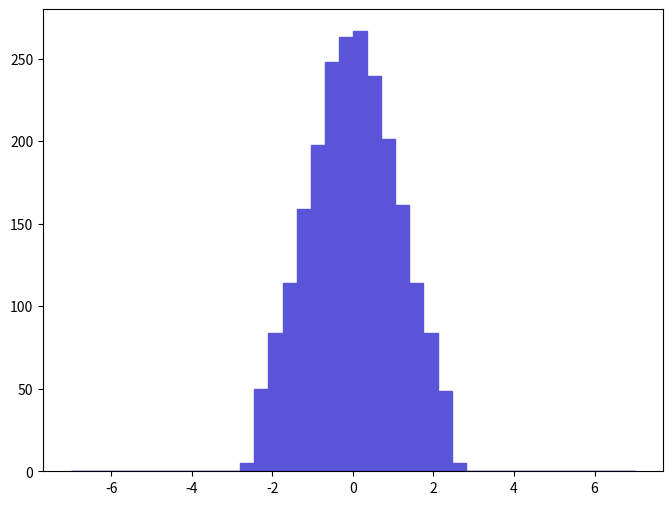

Here is the Python script that generated this plot: (Note: this script raises an exception after producing the figure.)
def selection_10():

    # Library import
    import numpy
    import matplotlib
    import matplotlib.pyplot   as plt
    import matplotlib.gridspec as gridspec

    # Library version
    matplotlib_version = matplotlib.__version__
    numpy_version      = numpy.__version__

    # Histo binning
    xBinning = numpy.linspace(-7.0,7.0,41,endpoint=True)

    # Creating data sequence: middle of each bin
    xData = numpy.array([-6.825,-6.475,-6.125,-5.775,-5.425,-5.075,-4.725,-4.375,-4.025,-3.675,-3.325,-2.975,-2.625,-2.275,-1.925,-1.575,-1.225,-0.875,-0.525,-0.175,0.175,0.525,0.875,1.225,1.575,1.925,2.275,2.625,2.975,3.325,3.675,4.025,4.375,4.725,5.075,5.425,5.775,6.125,6.475,6.825])

    # Creating weights for histo: y11_ETA_0
    y11_ETA_0_weights = numpy.array([0.0,0.0,0.0,0.0,0.0,0.0,0.0,0.0,0.0,0.0,0.0,0.0,5.1527618073,49.9593878273,84.0124131625,114.032817866,158.615424851,197.821230993,248.004638856,263.014841207,266.599441769,239.267337487,201.18173152,161.303825272,113.808817831,83.7883831274,48.8392176518,4.9287287722,0.0,0.0,0.0,0.0,0.0,0.0,0.0,0.0,0.0,0.0,0.0,0.0])

    # Creating a new Canvas
    fig   = plt.figure(figsize=(8,6),dpi=80)
    frame = gridspec.GridSpec(1,1)
    pad   = fig.add_subplot(frame[0])

    # Creating a new Stack
    pad.hist(x=xData, bins=xBinning, weights=y11_ETA_0_weights,\
             label="$unweighted\_events$", histtype="stepfilled", rwidth=1.0,\
             color="#5954d8", edgecolor="#5954d8", linewidth=1, linestyle="solid",\
             bottom=None, cumulative=False, normed=False, align="mid", orientation="vertical")


    # Axis
    plt.rc('text',usetex=False)
    plt.xlabel(r"$\eta$ $[ a_{1} ]$ ",\
               fontsize=16,color="black")
    plt.ylabel(r"$\mathrm{Events}$ $(\mathcal{L}_{\mathrm{int}} = 10\ \mathrm{fb}^{-1})$ ",\
               fontsize=16,color="black")

    # Boundary of y-axis
    ymax=(y11_ETA_0_weights).max()*1.1
    #ymin=0 # linear scale
    ymin=min([x for x in (y11_ETA_0_weights) if x])/100. # log scale
    plt.gca().set_ylim(ymin,ymax)

    # Log/Linear scale for X-axis
    plt.gca().set_xscale("linear")
    #plt.gca().set_xscale("log",nonposx="clip")

    # Log/Linear scale for Y-axis
    #plt.gca().set_yscale("linear")
    plt.gca().set_yscale("log",nonposy="clip")

    # Saving the image
    plt.savefig('../../HTML/MadAnalysis5job_0/selection_10.png')
    plt.savefig('../../PDF/MadAnalysis5job_0/selection_10.png')
    plt.savefig('../../DVI/MadAnalysis5job_0/selection_10.eps')

# Running!
if __name__ == '__main__':
    selection_10()
